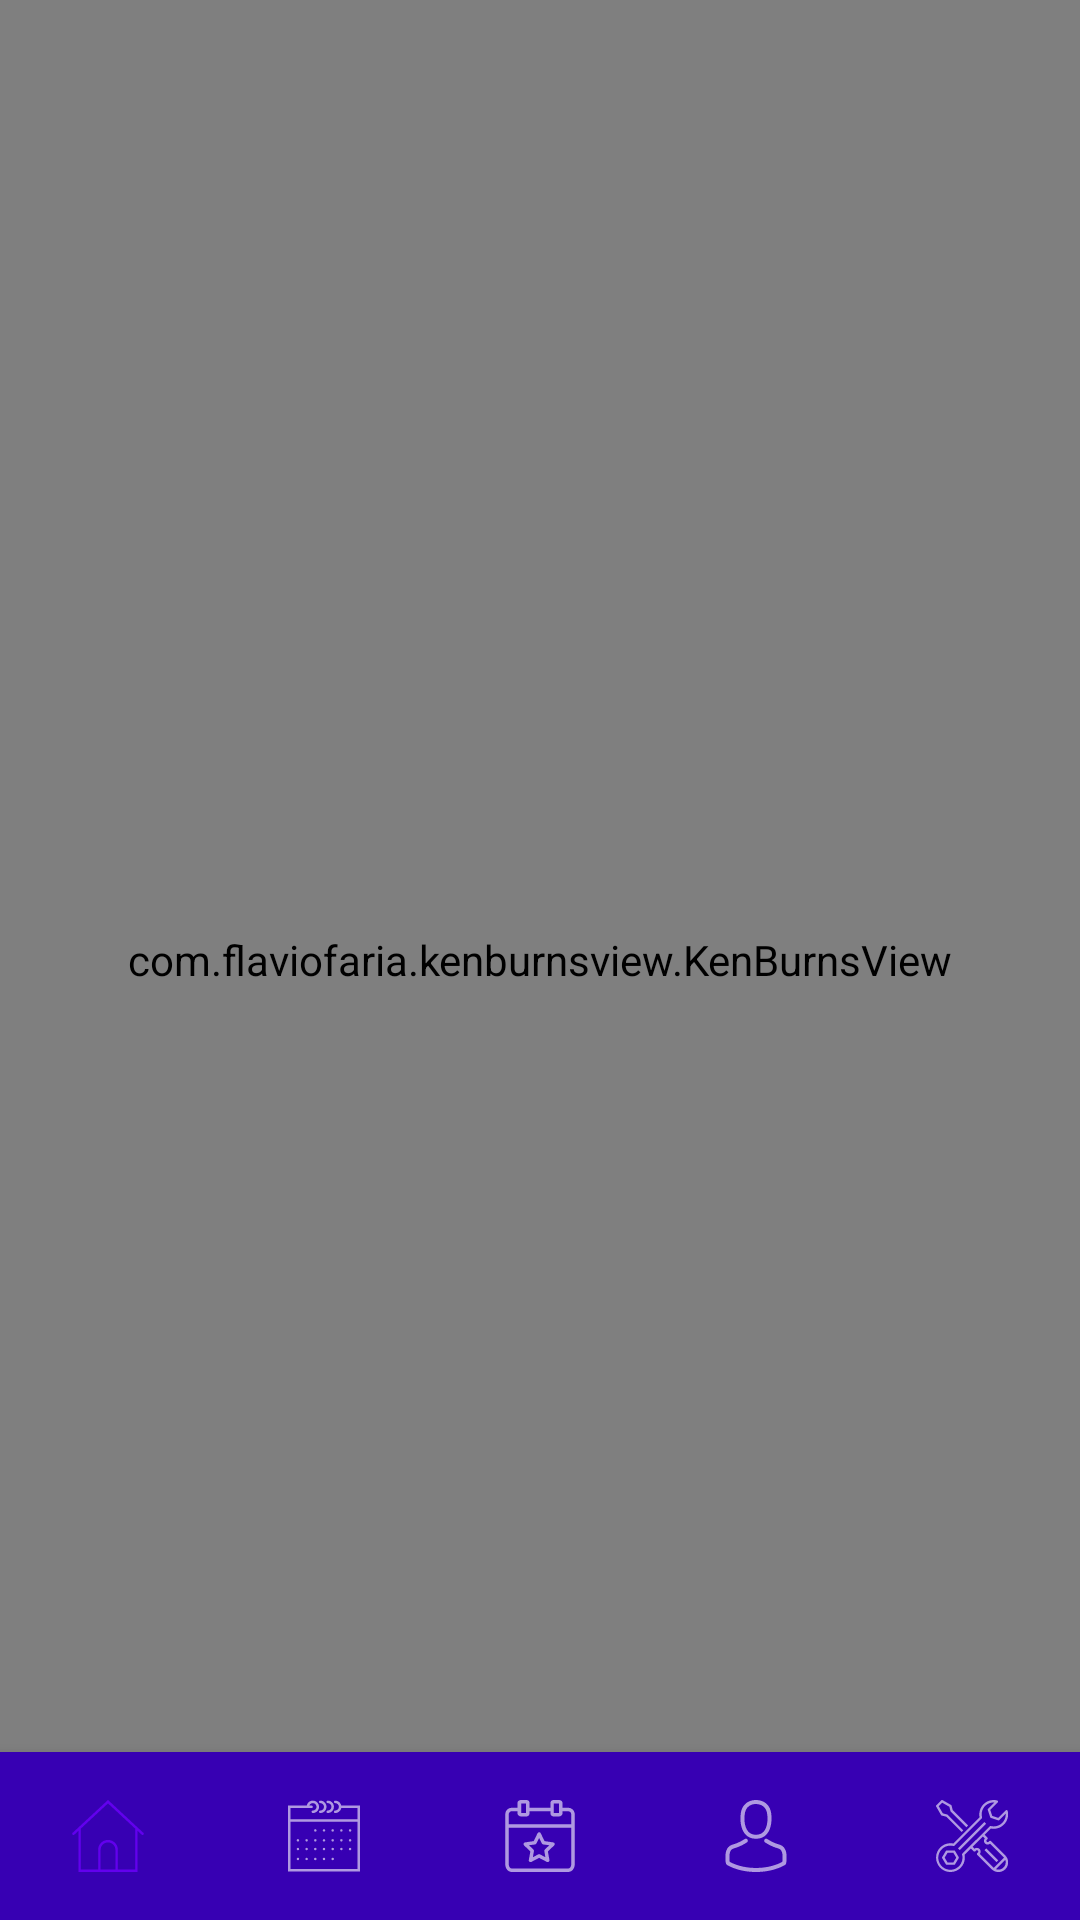

Write the Android layout XML for this screen, with the resource values it uses.
<!-- AndroidManifest.xml: application theme AppTheme -->
<!-- res/layout/activity_main.xml -->
<?xml version="1.0" encoding="utf-8"?>
<androidx.constraintlayout.widget.ConstraintLayout
        xmlns:android="http://schemas.android.com/apk/res/android"
        xmlns:tools="http://schemas.android.com/tools"
        xmlns:app="http://schemas.android.com/apk/res-auto"
        android:layout_width="match_parent" android:layout_height="match_parent"
        tools:context=".activity.MainActivity">

    <com.flaviofaria.kenburnsview.KenBurnsView
            android:id="@+id/fon"
            android:src="@drawable/fon1"
            app:layout_constraintTop_toTopOf="parent"
            app:layout_constraintBottom_toBottomOf="parent"
            app:layout_constraintLeft_toLeftOf="parent"
            app:layout_constraintRight_toRightOf="parent"
            android:tint="#8B000000"
            android:layout_height="0dp" android:layout_width="0dp"/>

    <FrameLayout
            android:id="@+id/fragment"
            android:layout_width="0dp"
            app:layout_constraintTop_toTopOf="parent"
            app:layout_constraintLeft_toLeftOf="parent"
            app:layout_constraintRight_toRightOf="parent"
            app:layout_constraintBottom_toTopOf="@+id/navigationBar"
            android:layout_height="0dp"/>

    <com.google.android.material.bottomnavigation.BottomNavigationView
            android:id="@+id/navigationBar"
            android:layout_width="0dp"
            android:layout_height="wrap_content"
            app:layout_constraintBottom_toBottomOf="parent"
            app:layout_constraintLeft_toLeftOf="parent"
            app:layout_constraintRight_toRightOf="parent"
            android:background="@color/colorPrimaryDark"
            app:labelVisibilityMode="unlabeled"
            app:menu="@menu/bottom_menu"
            />


</androidx.constraintlayout.widget.ConstraintLayout>
<!-- resources referenced by this layout -->
<resources>
  <!-- drawable fon1: jpg bitmap (drawable, 238037 bytes) -->
  <style name="AppTheme" parent="Theme.MaterialComponents.NoActionBar">
          
          <item name="colorPrimary">@color/colorPrimary</item>
          <item name="colorPrimaryDark">@color/colorPrimaryDark</item>
          <item name="colorAccent">@color/colorAccent</item>
      </style>
  <!-- not gathered from this repository: default colours our renderer supplied (Android Studio template values) -->
  <color name="colorPrimary">#FF6200EE</color>
  <color name="colorPrimaryDark">#FF3700B3</color>
  <color name="colorAccent">#FF03DAC5</color>
</resources>
